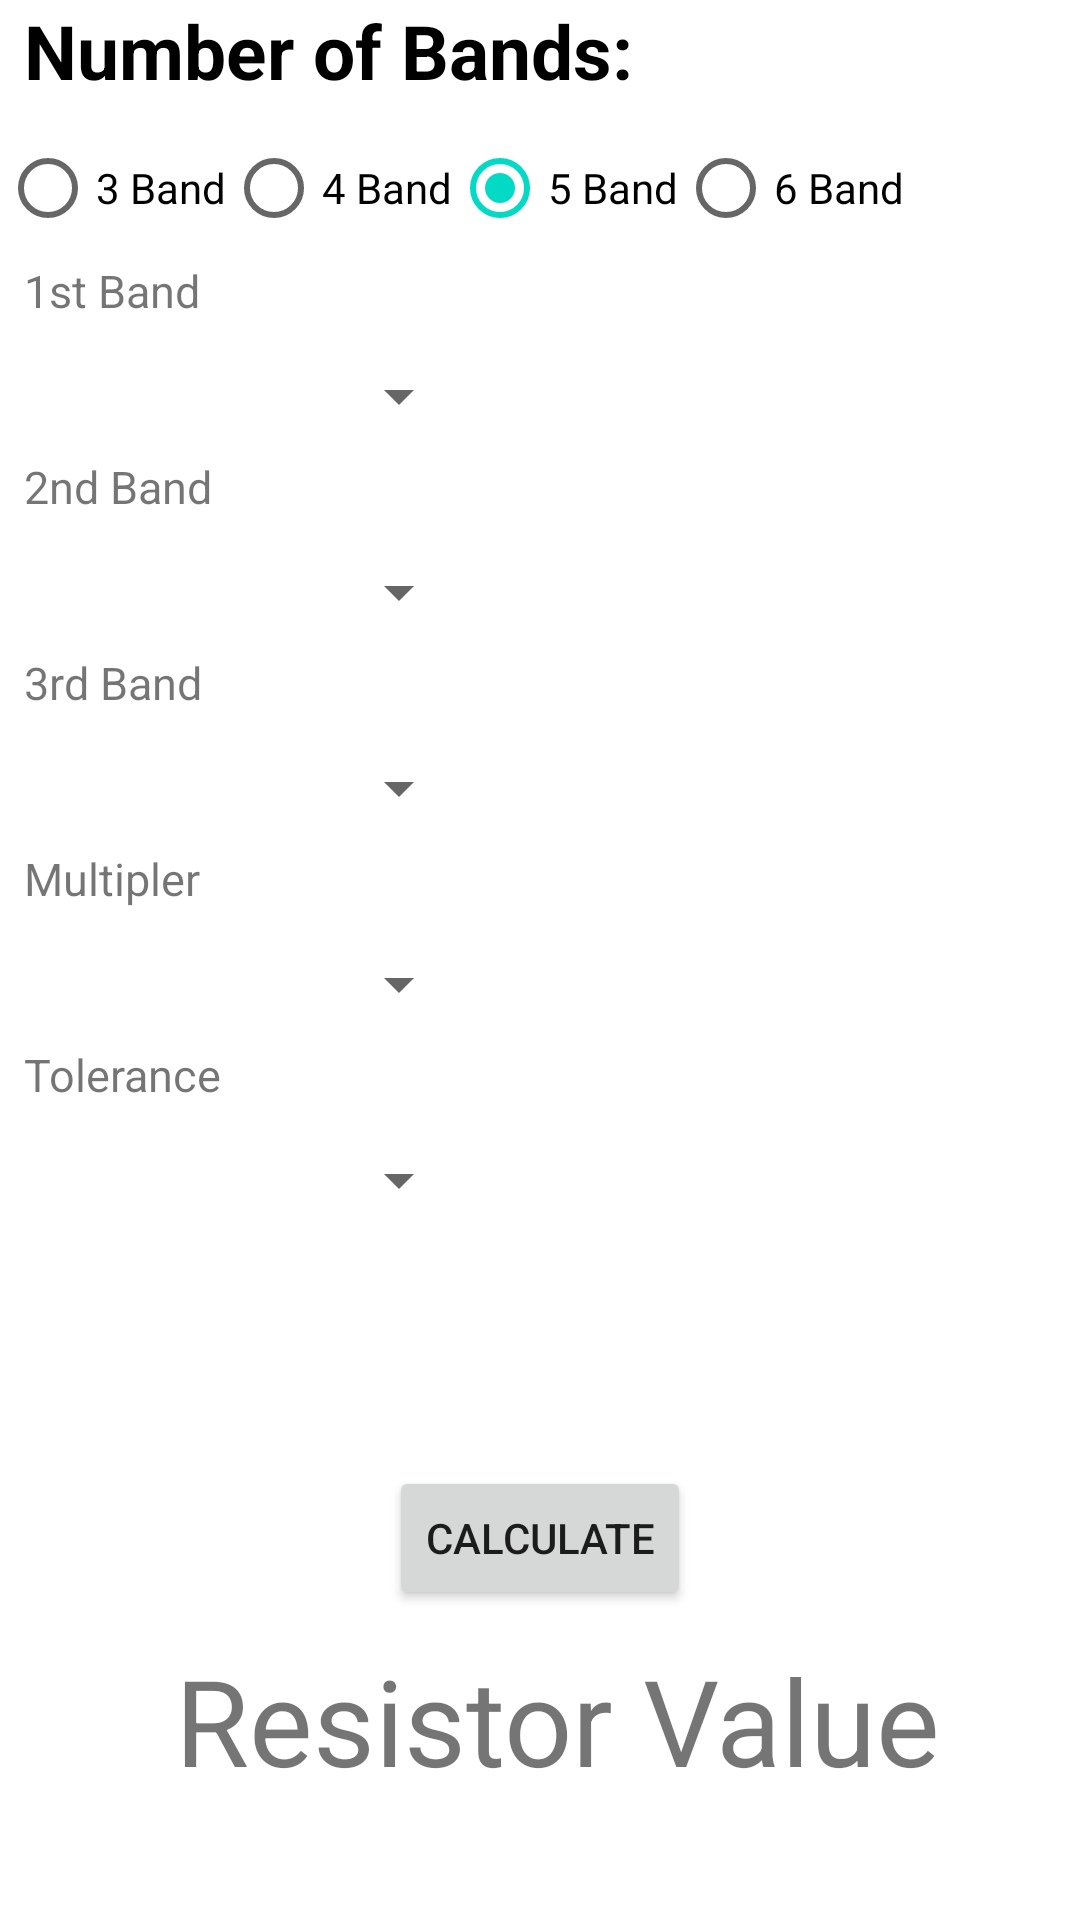

Write the Android layout XML for this screen, with the resource values it uses.
<!-- AndroidManifest.xml: application theme AppTheme -->
<!-- res/layout/activity_5band.xml -->
<?xml version="1.0" encoding="utf-8"?>
<RelativeLayout xmlns:android="http://schemas.android.com/apk/res/android"
    xmlns:app="http://schemas.android.com/apk/res-auto"
    xmlns:tools="http://schemas.android.com/tools"
    android:layout_width="match_parent"
    android:layout_height="match_parent"
    tools:context=".manual">

    <TextView
        android:id="@+id/Title"
        android:layout_width="wrap_content"
        android:layout_height="wrap_content"
        android:layout_marginBottom="5dp"
        android:text="Number of Bands:"
        android:layout_marginStart="8dp"
        android:textSize="25sp"
        android:textStyle="bold"
        android:textColor="@android:color/black"/>

    <TextView
        android:id="@+id/Band1"
        android:layout_width="wrap_content"
        android:layout_height="wrap_content"
        android:layout_marginBottom="5dp"
        android:layout_below="@id/radioGroup"
        android:layout_marginStart="8dp"
        android:text="1st Band"
        android:textSize="15sp" />

    <Spinner
        android:id="@+id/spinner1"
        android:layout_width="149dp"
        android:layout_height="40dp"
        android:layout_marginStart="8dp"
        android:layout_below="@id/Band1"/>

    <TextView
        android:id="@+id/Band2"
        android:layout_width="wrap_content"
        android:layout_height="wrap_content"
        android:layout_marginBottom="5dp"
        android:layout_below="@id/spinner1"
        android:layout_marginStart="8dp"
        android:text="2nd Band"
        android:textSize="15sp" />

    <Spinner
        android:id="@+id/spinner2"
        android:layout_width="149dp"
        android:layout_height="40dp"
        android:layout_marginStart="8dp"
        android:layout_below="@id/Band2"/>


    <TextView
        android:id="@+id/Band3"
        android:layout_width="wrap_content"
        android:layout_height="wrap_content"
        android:layout_marginBottom="5dp"
        android:layout_below="@id/spinner2"
        android:layout_marginStart="8dp"
        android:text="3rd Band"
        android:textSize="15sp" />

    <Spinner
        android:id="@+id/spinner3"
        android:layout_width="149dp"
        android:layout_height="40dp"
        android:layout_marginStart="8dp"
        android:layout_below="@id/Band3"/>

    <TextView
        android:id="@+id/Multipler"
        android:layout_width="wrap_content"
        android:layout_height="wrap_content"
        android:layout_marginBottom="5dp"
        android:layout_below="@id/spinner3"
        android:layout_marginStart="8dp"
        android:text="Multipler"
        android:textSize="15sp" />

    <Spinner
        android:id="@+id/spinner4"
        android:layout_width="149dp"
        android:layout_height="40dp"
        android:layout_marginStart="8dp"
        android:layout_below="@id/Multipler"/>

    <TextView
        android:id="@+id/Tolerance"
        android:layout_width="wrap_content"
        android:layout_height="wrap_content"
        android:layout_marginBottom="5dp"
        android:layout_below="@id/spinner4"
        android:layout_marginStart="8dp"
        android:text="Tolerance"
        android:textSize="15sp" />

    <Spinner
        android:id="@+id/spinner5"
        android:layout_width="149dp"
        android:layout_height="40dp"
        android:layout_marginStart="8dp"
        android:layout_below="@id/Tolerance"/>

    <RadioGroup
        android:id="@+id/radioGroup"
        android:layout_width="wrap_content"
        android:layout_height="wrap_content"
        android:layout_below="@id/Title"
        android:orientation="horizontal"
        >

        <RadioButton
            android:id="@+id/threeBandRadioBtn"
            android:layout_width="wrap_content"
            android:layout_height="wrap_content"
            android:onClick="checkButton"
            android:text="3 Band"/>

        <RadioButton
            android:id="@+id/fourBandRadioBtn"
            android:layout_width="wrap_content"
            android:layout_height="wrap_content"
            android:text="4 Band"
            android:onClick="checkButton"/>

        <RadioButton
            android:id="@+id/fiveBandRadioBtn"
            android:layout_width="wrap_content"
            android:layout_height="wrap_content"
            android:onClick="checkButton"
            android:checked="true"
            android:text="5 Band" />

        <RadioButton
            android:id="@+id/sixBandRadioBtn"
            android:layout_width="wrap_content"
            android:layout_height="wrap_content"
            android:onClick="checkButton"
            android:text="6 Band" />

    </RadioGroup>

    <Button
        android:id="@+id/calculate"
        android:layout_width="wrap_content"
        android:layout_height="wrap_content"
        android:layout_above="@+id/resistorValue"
        android:layout_centerHorizontal="true"
        android:layout_marginBottom="10dp"
        android:text="Calculate" />

    <TextView
        android:id="@+id/resistorValue"
        android:layout_width="wrap_content"
        android:layout_height="wrap_content"
        android:layout_alignParentStart="true"
        android:layout_alignParentEnd="true"
        android:layout_alignParentBottom="true"
        android:layout_centerHorizontal="true"
        android:layout_marginStart="6dp"
        android:layout_marginEnd="-6dp"
        android:layout_marginBottom="40dp"
        android:gravity="center"
        android:text="Resistor Value"
        android:textSize="40sp"
        app:layout_constraintEnd_toEndOf="parent"
        app:layout_constraintHorizontal_bias="0.496"
        app:layout_constraintStart_toStartOf="parent" />

</RelativeLayout>
<!-- resources referenced by this layout -->
<resources>

</resources>
